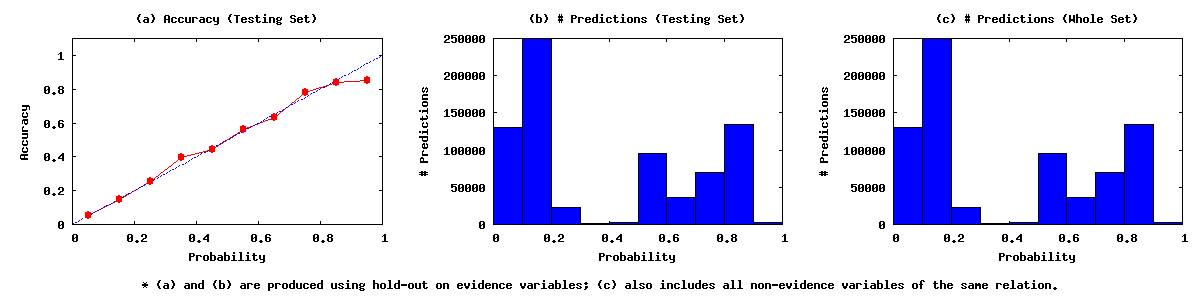

The data file committed next to this chart (first rows):
0.00	0.10	130673	6720	123953
0.10	0.20	249888	36787	213101
0.20	0.30	23310	5881	17429
0.30	0.40	1620	641	979
0.40	0.50	2820	1243	1577
0.50	0.60	95438	53837	41601
0.60	0.70	36738	23250	13488
0.70	0.80	70008	54680	15328
0.80	0.90	134279	112647	21632
0.90	1.00	2055	1750	305
